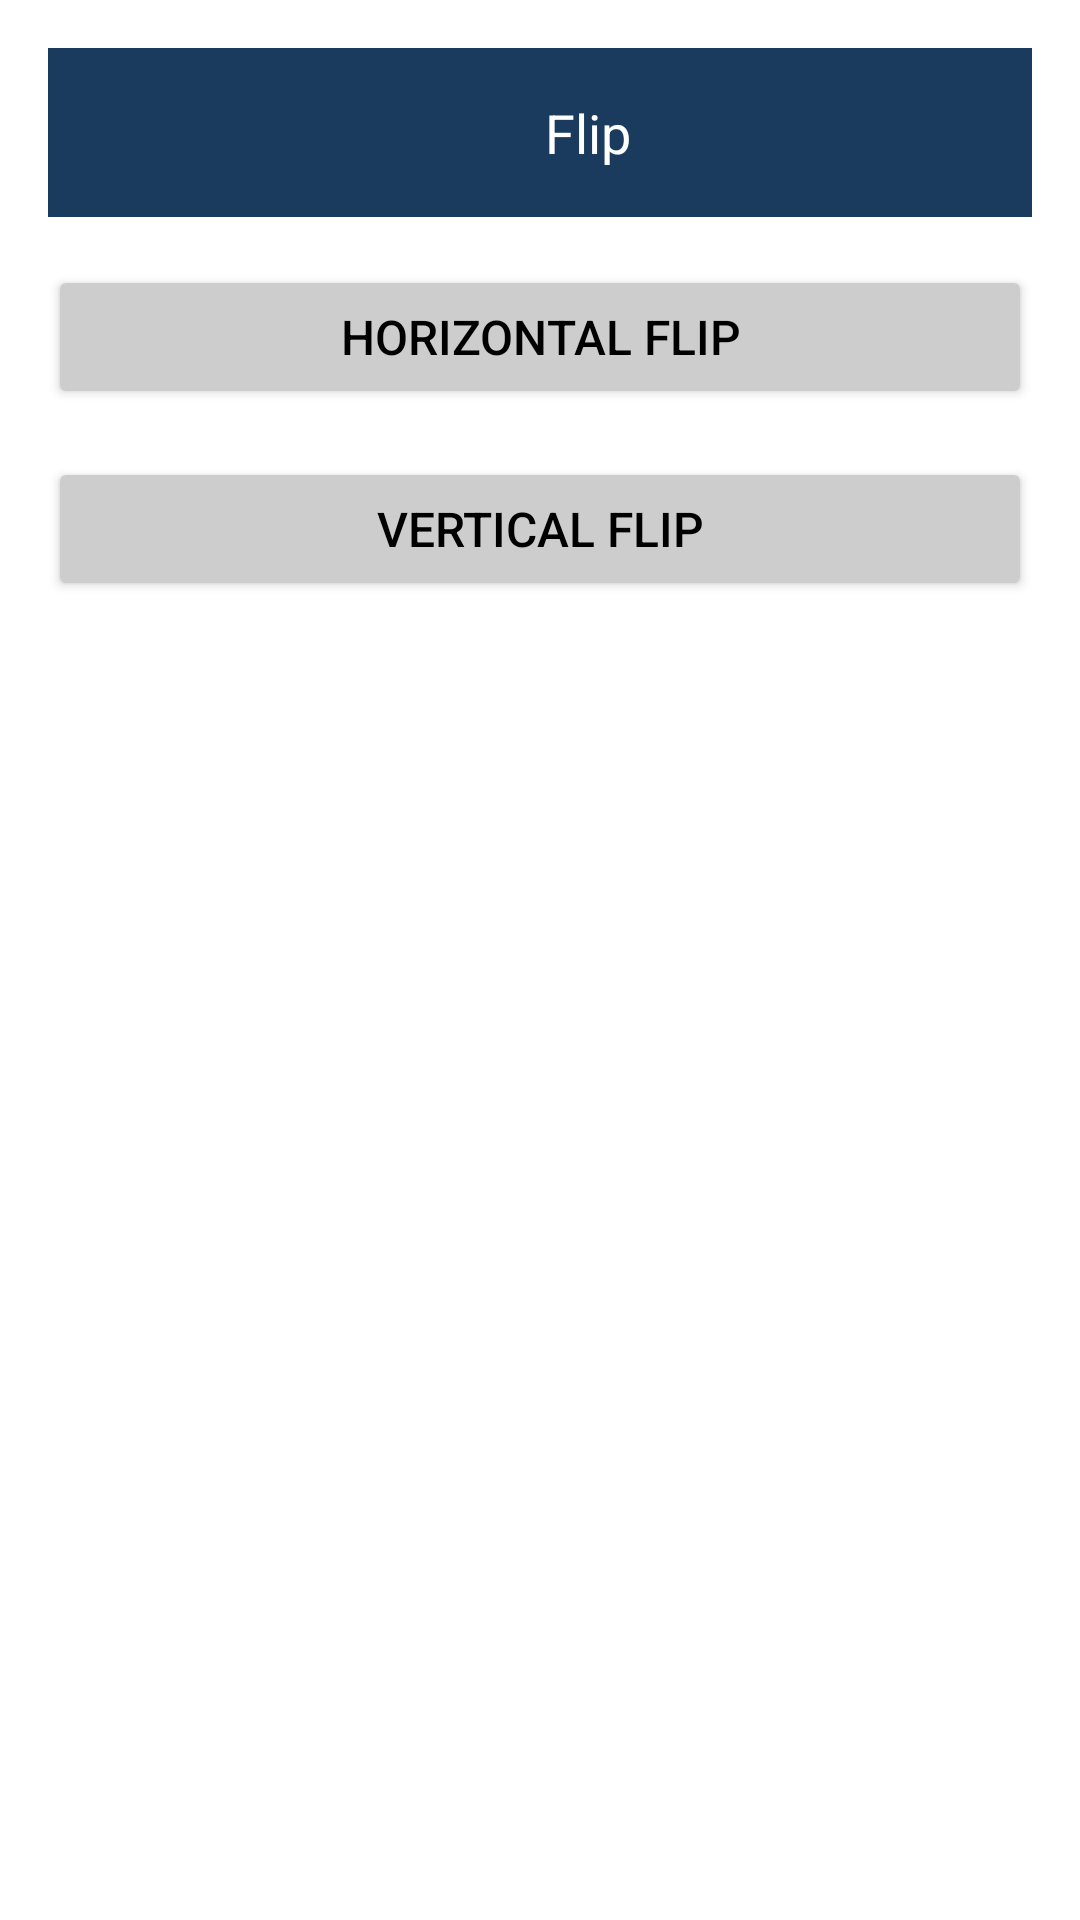

Here is an Android app screen rendered from its layout file. Give the layout XML and the strings, colors and styles it references.
<!-- AndroidManifest.xml: application theme Theme.MiniProjectImageAI -->
<!-- res/layout/flip.xml -->
<?xml version="1.0" encoding="utf-8"?>
<ScrollView xmlns:android="http://schemas.android.com/apk/res/android"
    android:layout_width="match_parent"
    android:layout_height="match_parent"
    android:background="#FFFFFF">

    <LinearLayout
        android:layout_width="match_parent"
        android:layout_height="wrap_content"
        android:orientation="vertical"
        android:padding="16dp">

        <LinearLayout
            android:layout_width="match_parent"
            android:layout_height="wrap_content"
            android:orientation="horizontal"
            android:background="#1A3B5D"
            android:padding="16dp">

            <ImageView
                android:layout_width="24dp"
                android:layout_height="24dp"
                android:src="@drawable/baseline_arrow_back"
                android:contentDescription="Back Button"
                android:layout_gravity="center_vertical" />

            <TextView
                android:layout_width="match_parent"
                android:layout_height="wrap_content"
                android:text="Flip"
                android:id="@+id/rotation"
                android:gravity="center"
                android:textSize="18sp"
                android:textColor="#FFFFFF"
                android:layout_marginStart="8dp" />

        </LinearLayout>

        <Button
            android:layout_width="match_parent"
            android:layout_height="wrap_content"
            android:text="Horizontal Flip"
            android:textSize="16dp"
            android:id="@+id/btnHorizontal"
            android:backgroundTint="#CDCDCD"
            android:textColor="#000000"
            android:layout_marginTop="16dp" />

        <Button
            android:layout_width="match_parent"
            android:layout_height="wrap_content"
            android:text="Vertical Flip"
            android:textSize="16dp"
            android:id="@+id/btnVertical"
            android:backgroundTint="#CDCDCD"
            android:textColor="#000000"
            android:layout_marginTop="16dp" />

    </LinearLayout>
</ScrollView>
<!-- resources referenced by this layout -->
<resources>
  <style name="Theme.MiniProjectImageAI" parent="Base.Theme.MiniProjectImageAI" />
  <style name="Base.Theme.MiniProjectImageAI" parent="Theme.Material3.DayNight.NoActionBar">
          
          
      </style>
</resources>
